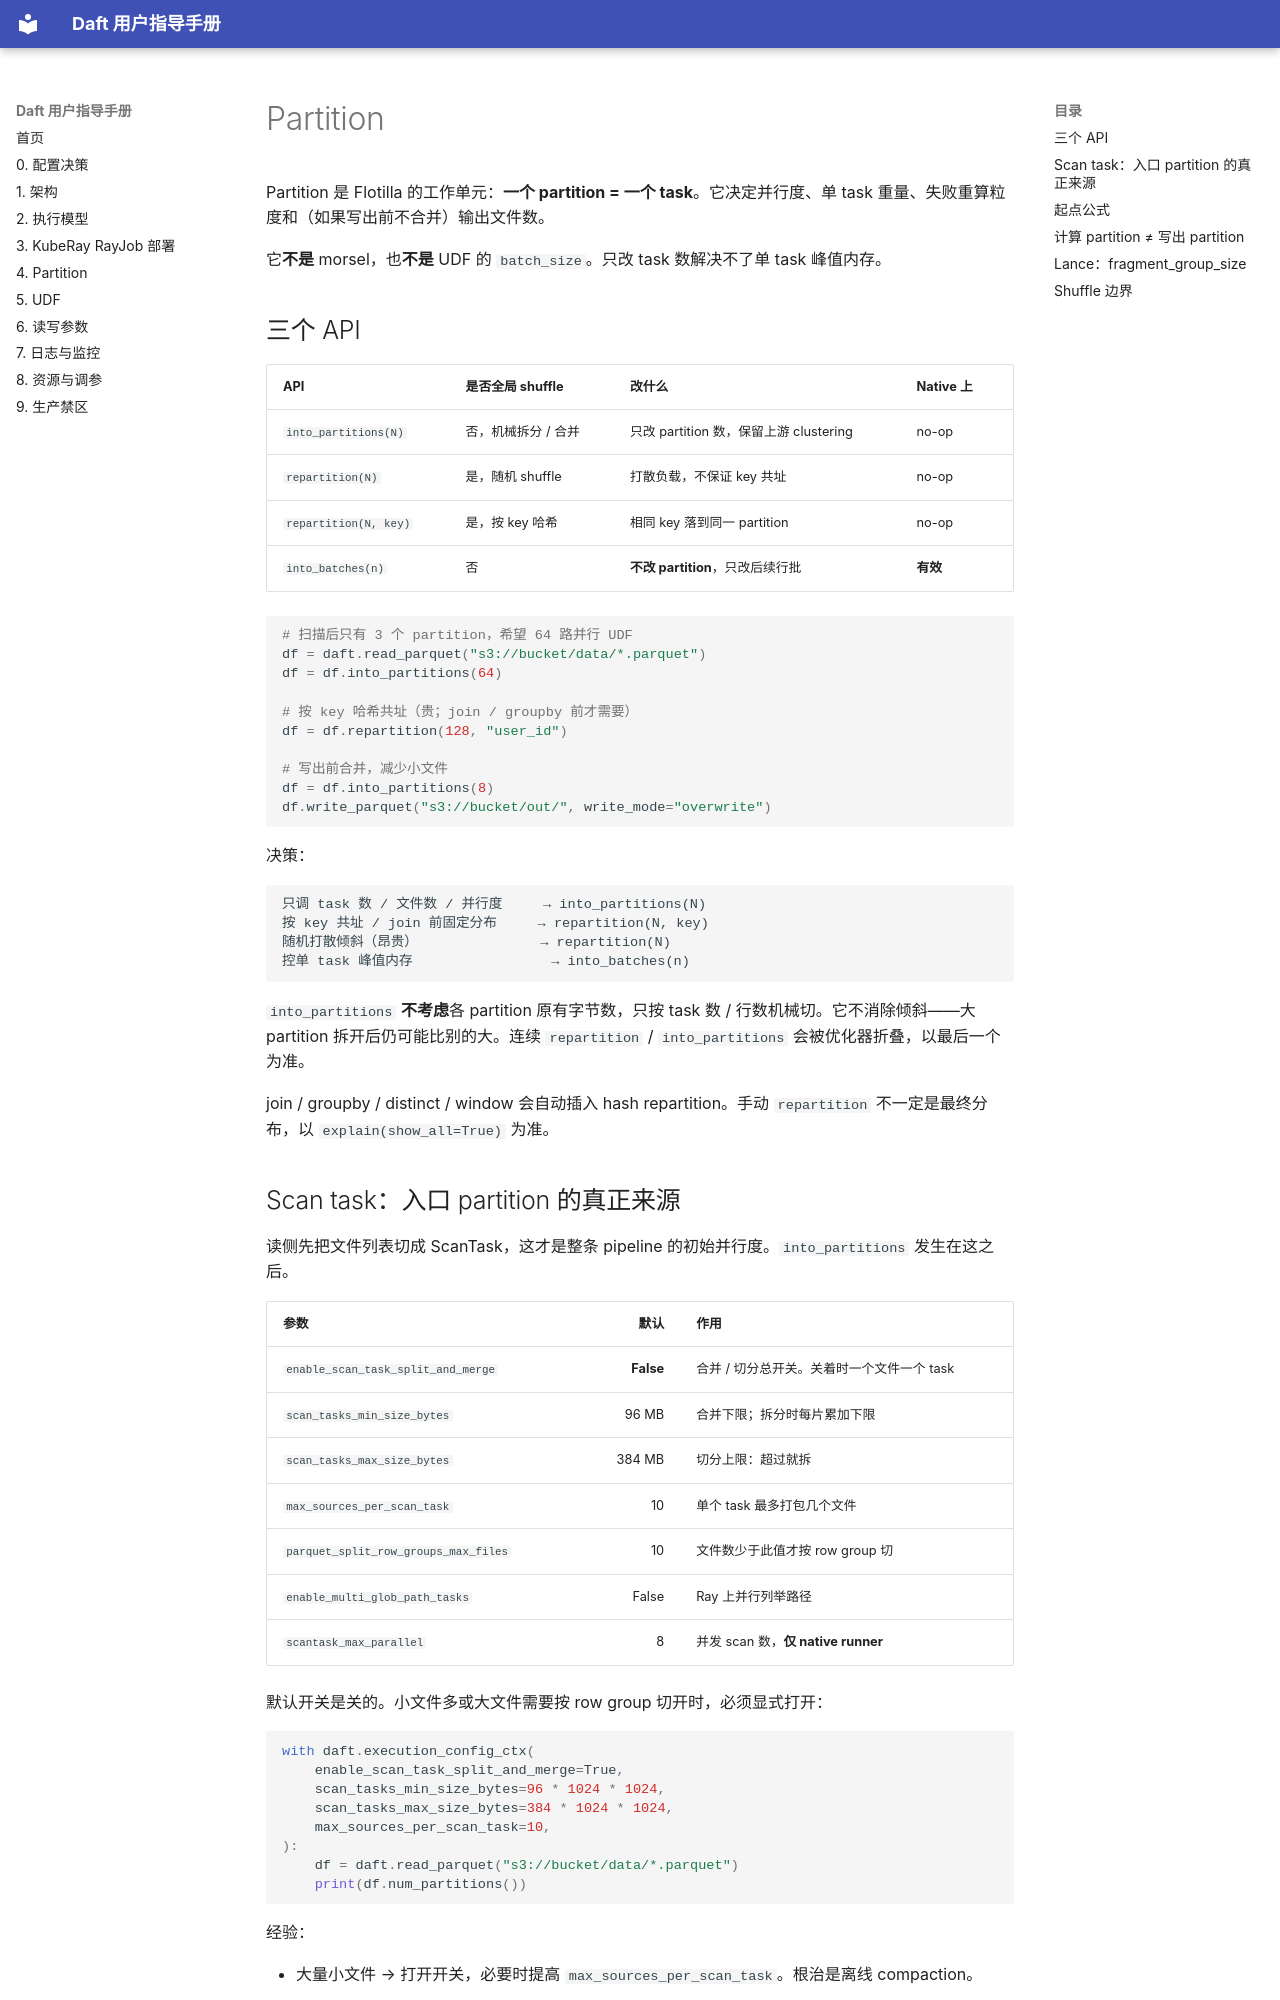

repository: ChaosJu/daft-user-handbook · page: 03-best-practices/partition/index.html · generator: mkdocs

# Partition

Partition 是 Flotilla 的工作单元：**一个 partition = 一个 task**。它决定并行度、单 task 重量、失败重算粒度和（如果写出前不合并）输出文件数。

它**不是** morsel，也**不是** UDF 的 `batch_size`。只改 task 数解决不了单 task 峰值内存。

## 三个 API

| API | 是否全局 shuffle | 改什么 | Native 上 |
|---|---|---|---|
| `into_partitions(N)` | 否，机械拆分 / 合并 | 只改 partition 数，保留上游 clustering | no-op |
| `repartition(N)` | 是，随机 shuffle | 打散负载，不保证 key 共址 | no-op |
| `repartition(N, key)` | 是，按 key 哈希 | 相同 key 落到同一 partition | no-op |
| `into_batches(n)` | 否 | **不改 partition**，只改后续行批 | **有效** |

```python
# 扫描后只有 3 个 partition，希望 64 路并行 UDF
df = daft.read_parquet("s3://bucket/data/*.parquet")
df = df.into_partitions(64)

# 按 key 哈希共址（贵；join / groupby 前才需要）
df = df.repartition(128, "user_id")

# 写出前合并，减少小文件
df = df.into_partitions(8)
df.write_parquet("s3://bucket/out/", write_mode="overwrite")
```

决策：

```text
只调 task 数 / 文件数 / 并行度     → into_partitions(N)
按 key 共址 / join 前固定分布     → repartition(N, key)
随机打散倾斜（昂贵）               → repartition(N)
控单 task 峰值内存                 → into_batches(n)
```

`into_partitions` **不考虑**各 partition 原有字节数，只按 task 数 / 行数机械切。它不消除倾斜——大 partition 拆开后仍可能比别的大。连续 `repartition` / `into_partitions` 会被优化器折叠，以最后一个为准。

join / groupby / distinct / window 会自动插入 hash repartition。手动 `repartition` 不一定是最终分布，以 `explain(show_all=True)` 为准。
